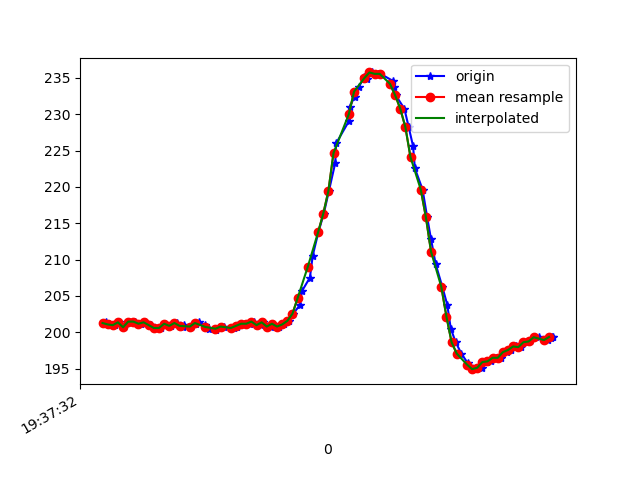

The data file committed next to this chart (first rows):
1617737852875, 433489558908628, 201.36719, -249.21875, -64.25781
1617737852879, 433489578045485, 201.2, -248.8, -64.06
1617737852887, 433489597182343, 201.1, -249.2, -64.55
1617737852908, 433489616319200, 201, -249.1, -63.87
1617737852925, 433489635364494, 201.4, -249.2, -63.48
1617737852944, 433489654409787, 200.7, -249.2, -63.18
1617737852965, 433489673302474, 201.5, -250.1, -63.57
1617737852985, 433489692469853, 201.5, -249.8, -63.18
1617737853010, 433489712583393, 201.2, -250.1, -64.45
1617737853027, 433489731048781, 201.4, -249.9, -63.57
1617737853047, 433489750643458, 201, -249.3, -63.57
1617737853064, 433489769139369, 200.6, -249.3, -62.79
1617737853086, 433489788673003, 200.6, -249.5, -62.3
1617737853104, 433489807779339, 201.2, -249.7, -63.09
1617737853126, 433489827160367, 200.9, -249.5, -62.79
1617737853150, 433489846388789, 201.3, -249.7, -63.38
1617737853172, 433489865647731, 200.8, -249.5, -63.38
1617737853176, 433489884662504, 201, -249.5, -63.57
1617737853205, 433489903707797, 200.8, -249.6, -63.48
1617737853224, 433489922997261, 201.1, -249.6, -63.77
1617737853237, 433489942347884, 201.5, -249.7, -64.16
1617737853260, 433489961210050, 201, -249.5, -63.87
1617737853274, 433489980407950, 200.5, -249.2, -62.89
1617737853304, 433489999422722, 200.3, -249.3, -62.5
1617737853318, 433490018651144, 200.7, -249.2, -62.7
1617737853335, 433490037940608, 200.8, -249.2, -61.62
1617737853371, 433490057474242, 200.6, -249.1, -62.01
1617737853385, 433490076305887, 200.8, -249.4, -62.11
1617737853388, 433490095320659, 201, -249.1, -62.5
1617737853416, 433490114243867, 201.2, -249.2, -62.4
1617737853433, 433490133380725, 201.2, -249.5, -62.5
1617737853451, 433490152456540, 201.5, -249.3, -63.09
1617737853476, 433490171501833, 201, -249.7, -62.79
1617737853484, 433490190760776, 201.4, -249.6, -63.18
1617737853518, 433490209653463, 200.8, -250.0, -63.18
1617737853521, 433490228820842, 201.2, -249.2, -62.7
1617737853546, 433490247957699, 200.8, -249.2, -62.11
1617737853566, 433490267033514, 201.1, -248.8, -62.4
1617737853585, 433490286109329, 201.6, -248.6, -62.11
1617737853603, 433490305337751, 202.5, -249.2, -62.7
1617737853628, 433490324352523, 203.7, -249.3, -62.01
1617737853637, 433490343550423, 205.7, -248.7, -61.72
1617737853668, 433490363145100, 207.5, -248.8, -61.04
1617737853679, 433490382220915, 210.5, -249.6, -59.96
1617737853701, 433490401479858, 213.8, -248.7, -59.57
1617737853722, 433490420647237, 216.3, -248.1, -57.13
1617737853742, 433490440058786, 219.4, -247.1, -55.08
1617737853767, 433490459439814, 223.3, -246.6, -53.61
1617737853770, 433490478942927, 226, -246.3, -51.76
1617737853821, 433490497927178, 229.1, -245.5, -48.05
1617737853823, 433490517338727, 231, -245.4, -45.7
1617737853842, 433490536414542, 232.4, -245.8, -43.26
1617737853859, 433490555612443, 233.8, -245.8, -42.48
1617737853880, 433490575115556, 235.1, -245.3, -40.92
1617737853892, 433490594130328, 234.9, -245.6, -40.82
1617737853911, 433490613419792, 235.7, -245, -40.04
1617737853933, 433490632709256, 235.5, -245.5, -41.21
1617737853943, 433490651937678, 235.5, -245.7, -41.8
1617737853992, 433490671166099, 234.6, -246, -42.19
1617737853997, 433490690394520, 233.8, -245.9, -43.16
1617737854002, 433490709287207, 232.6, -246.2, -45.12
... 32 more rows
